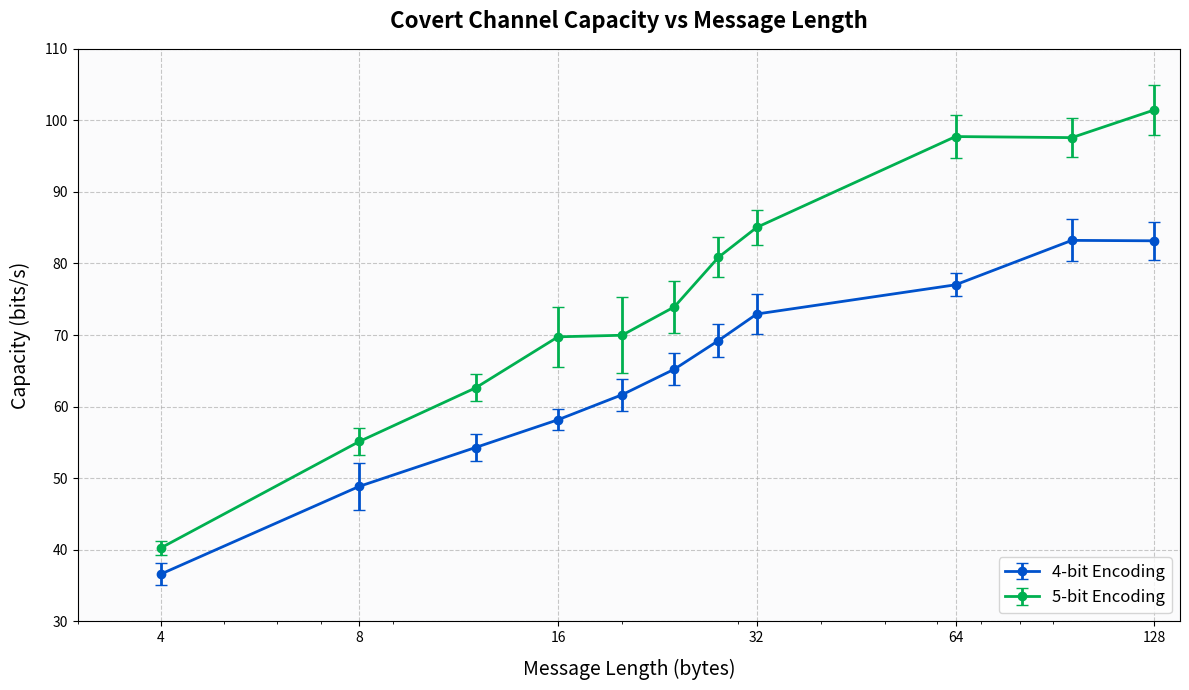

Reproduce this figure in Python.
import matplotlib.pyplot as plt
import numpy as np

# Data for 4-bit encoding (original + new data)
msg_lengths_4bit = [4, 8, 12, 16, 20, 24, 28, 32, 64, 96, 128]
capacities_4bit = [36.57, 48.85, 54.28, 58.16, 61.65, 65.22, 69.23, 72.94, 77.02, 83.23, 83.17]
ci_low_4bit = [35.02, 45.56, 52.44, 56.73, 59.39, 63.02, 66.97, 70.14, 75.40, 80.29, 80.50]
ci_high_4bit = [38.12, 52.13, 56.12, 59.60, 63.91, 67.43, 71.49, 75.74, 78.63, 86.16, 85.83]

# Calculate error bar values for 4-bit
errors_low_4bit = [capacities_4bit[i] - ci_low_4bit[i] for i in range(len(capacities_4bit))]
errors_high_4bit = [ci_high_4bit[i] - capacities_4bit[i] for i in range(len(capacities_4bit))]
errors_4bit = [errors_low_4bit, errors_high_4bit]

# Data for 5-bit encoding (original + new data)
msg_lengths_5bit = [4, 8, 12, 16, 20, 24, 28, 32, 64, 96, 128]
capacities_5bit = [40.22, 55.12, 62.61, 69.75, 69.97, 73.93, 80.87, 85.05, 97.74, 97.59, 101.46]
ci_low_5bit = [39.29, 53.27, 60.73, 65.58, 64.68, 70.28, 78.10, 82.65, 94.75, 94.92, 97.92]
ci_high_5bit = [41.15, 56.97, 64.50, 73.92, 75.27, 77.58, 83.64, 87.45, 100.73, 100.27, 105.00]

# Calculate error bar values for 5-bit
errors_low_5bit = [capacities_5bit[i] - ci_low_5bit[i] for i in range(len(capacities_5bit))]
errors_high_5bit = [ci_high_5bit[i] - capacities_5bit[i] for i in range(len(capacities_5bit))]
errors_5bit = [errors_low_5bit, errors_high_5bit]

# Create the plot with higher DPI for better quality
plt.figure(figsize=(12, 7), dpi=100)

# Plot 4-bit data with error bars
plt.errorbar(msg_lengths_4bit, capacities_4bit, 
             yerr=errors_4bit, 
             fmt='o-', 
             color='#0052cc',
             ecolor='#0052cc', 
             capsize=4, 
             linewidth=2, 
             label='4-bit Encoding')

# Plot 5-bit data with error bars
plt.errorbar(msg_lengths_5bit, capacities_5bit, 
             yerr=errors_5bit, 
             fmt='o-', 
             color='#00b050',
             ecolor='#00b050', 
             capsize=4, 
             linewidth=2, 
             label='5-bit Encoding')

# Configure plot styling
plt.grid(True, linestyle='--', alpha=0.7)
plt.title('Covert Channel Capacity vs Message Length', fontsize=16, fontweight='bold', pad=15)
plt.xlabel('Message Length (bytes)', fontsize=14, labelpad=10)
plt.ylabel('Capacity (bits/s)', fontsize=14, labelpad=10)

# Set x-axis to logarithmic scale for better visualization of wide range
plt.xscale('log')
plt.xlim(3, 140)  # Slightly adjusted to show all points clearly
plt.ylim(30, 110)

# Create custom x-ticks for better readability
x_ticks = [4, 8, 16, 32, 64, 128]
plt.xticks(x_ticks, [str(x) for x in x_ticks])

# Add subtle background shading for readability
plt.axhspan(30, 110, facecolor='#f8f9fa', alpha=0.5)

# Add legend with better positioning
plt.legend(loc='lower right', frameon=True, fontsize=12)

# Add explanatory subtitle as text
# plt.figtext(0.5, 0.92, 'Comparison of 4-bit and 5-bit encoding with 95% confidence intervals', 
#             ha='center', fontsize=12, color='#606060')

# Add annotations for key insights
# plt.annotate('Initial capacity growth', xy=(12, 55), xytext=(10, 45),
#              arrowprops=dict(facecolor='black', shrink=0.05, width=1.5, headwidth=7),
#              fontsize=10)

# plt.annotate('Performance plateau', xy=(96, 83), xytext=(70, 70),
#              arrowprops=dict(facecolor='black', shrink=0.05, width=1.5, headwidth=7),
#              fontsize=10)

# plt.annotate('5-bit advantage increases', xy=(64, 97), xytext=(40, 105),
#              arrowprops=dict(facecolor='black', shrink=0.05, width=1.5, headwidth=7),
#              fontsize=10)

# Make layout tight
plt.tight_layout()

# Save to file
plt.savefig('covert_channel_capacity.png', dpi=300, bbox_inches='tight')
